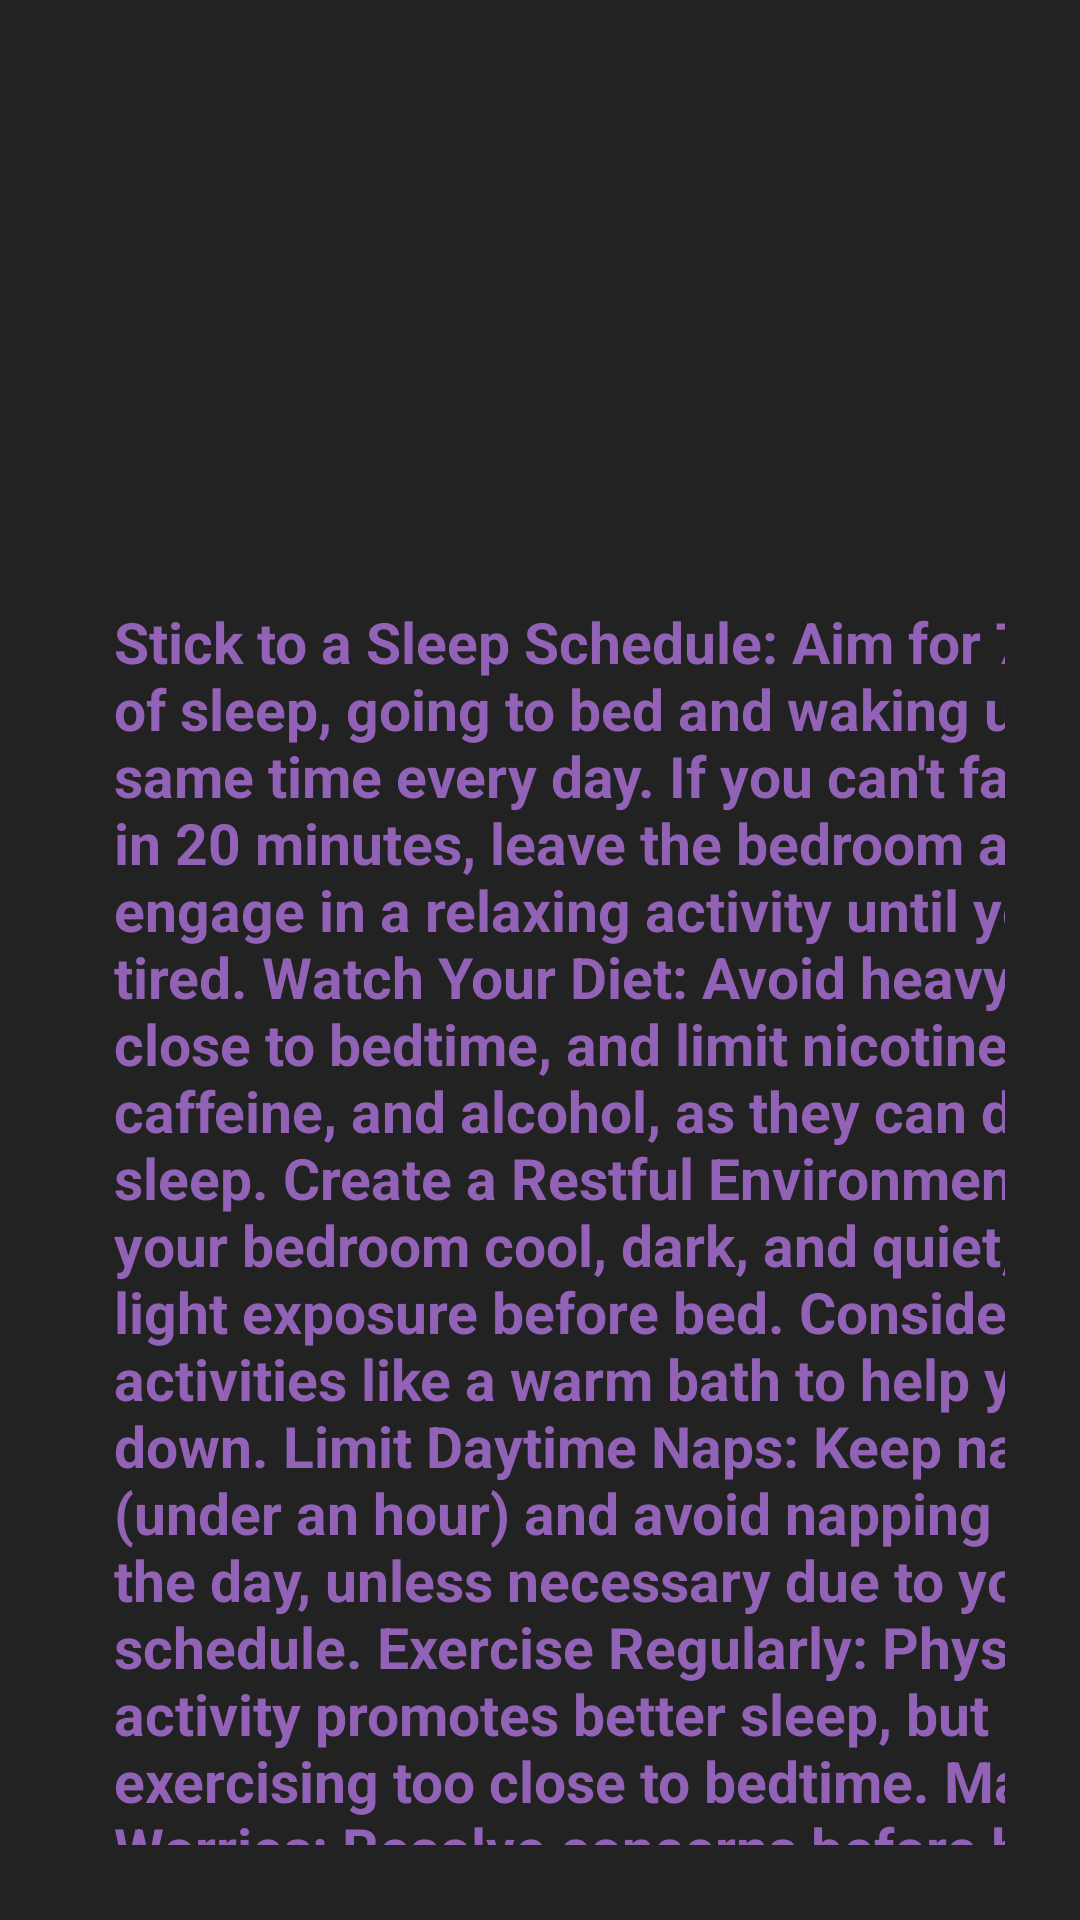

The Android layout XML behind this screen, and the referenced resources:
<!-- AndroidManifest.xml: application theme Theme.NavigationDrawer -->
<!-- res/layout/sleeptips.xml -->
<?xml version="1.0" encoding="utf-8"?>
<androidx.constraintlayout.widget.ConstraintLayout xmlns:android="http://schemas.android.com/apk/res/android"
    xmlns:app="http://schemas.android.com/apk/res-auto"
    xmlns:tools="http://schemas.android.com/tools"
    android:layout_width="match_parent"
    android:layout_height="match_parent"
    android:background="#222222"
    android:padding="25dp">

    <ScrollView
        android:id="@+id/scrollView5"
        android:layout_width="410dp"
        android:layout_height="852dp"
        android:contentDescription="sussy"
        app:layout_constraintStart_toStartOf="parent"
        app:layout_constraintTop_toTopOf="parent">

        <androidx.constraintlayout.widget.ConstraintLayout
            android:layout_width="match_parent"
            android:layout_height="wrap_content">

            <TextView
                android:id="@+id/textView"
                android:layout_width="380dp"
                android:layout_height="898dp"
                android:layout_marginTop="176dp"
                android:text="Stick to a Sleep Schedule: Aim for 7-8 hours of sleep, going to bed and waking up at the same time every day. If you can't fall asleep in 20 minutes, leave the bedroom and engage in a relaxing activity until you're tired. Watch Your Diet: Avoid heavy meals close to bedtime, and limit nicotine, caffeine, and alcohol, as they can disrupt sleep. Create a Restful Environment: Keep your bedroom cool, dark, and quiet, and limit light exposure before bed. Consider calming activities like a warm bath to help you wind down. Limit Daytime Naps: Keep naps short (under an hour) and avoid napping late in the day, unless necessary due to your work schedule. Exercise Regularly: Physical activity promotes better sleep, but avoid exercising too close to bedtime.
Manage Worries: Resolve concerns before bed, and use stress management techniques like journaling, organization, or meditation to ease anxiety. These habits can help improve sleep quality despite external stressors or disruptions."
                android:textColor="#9262B6"
                android:textSize="19dp"
                android:textStyle="bold"
                app:layout_constraintEnd_toEndOf="parent"
                app:layout_constraintHorizontal_bias="0.428"
                app:layout_constraintStart_toStartOf="parent"
                app:layout_constraintTop_toTopOf="parent" />

            <ImageView
                android:id="@+id/Closedialogbtn"
                android:layout_width="51dp"
                android:layout_height="47dp"
                android:layout_marginStart="24dp"
                android:layout_marginBottom="272dp"
                app:layout_constraintBottom_toBottomOf="parent"
                app:layout_constraintStart_toStartOf="parent"
                app:srcCompat="@drawable/invertedaarow" />

        </androidx.constraintlayout.widget.ConstraintLayout>
    </ScrollView>

</androidx.constraintlayout.widget.ConstraintLayout>
<!-- resources referenced by this layout -->
<resources>
  <!-- drawable invertedaarow: png bitmap (drawable, 20701 bytes) -->
</resources>
